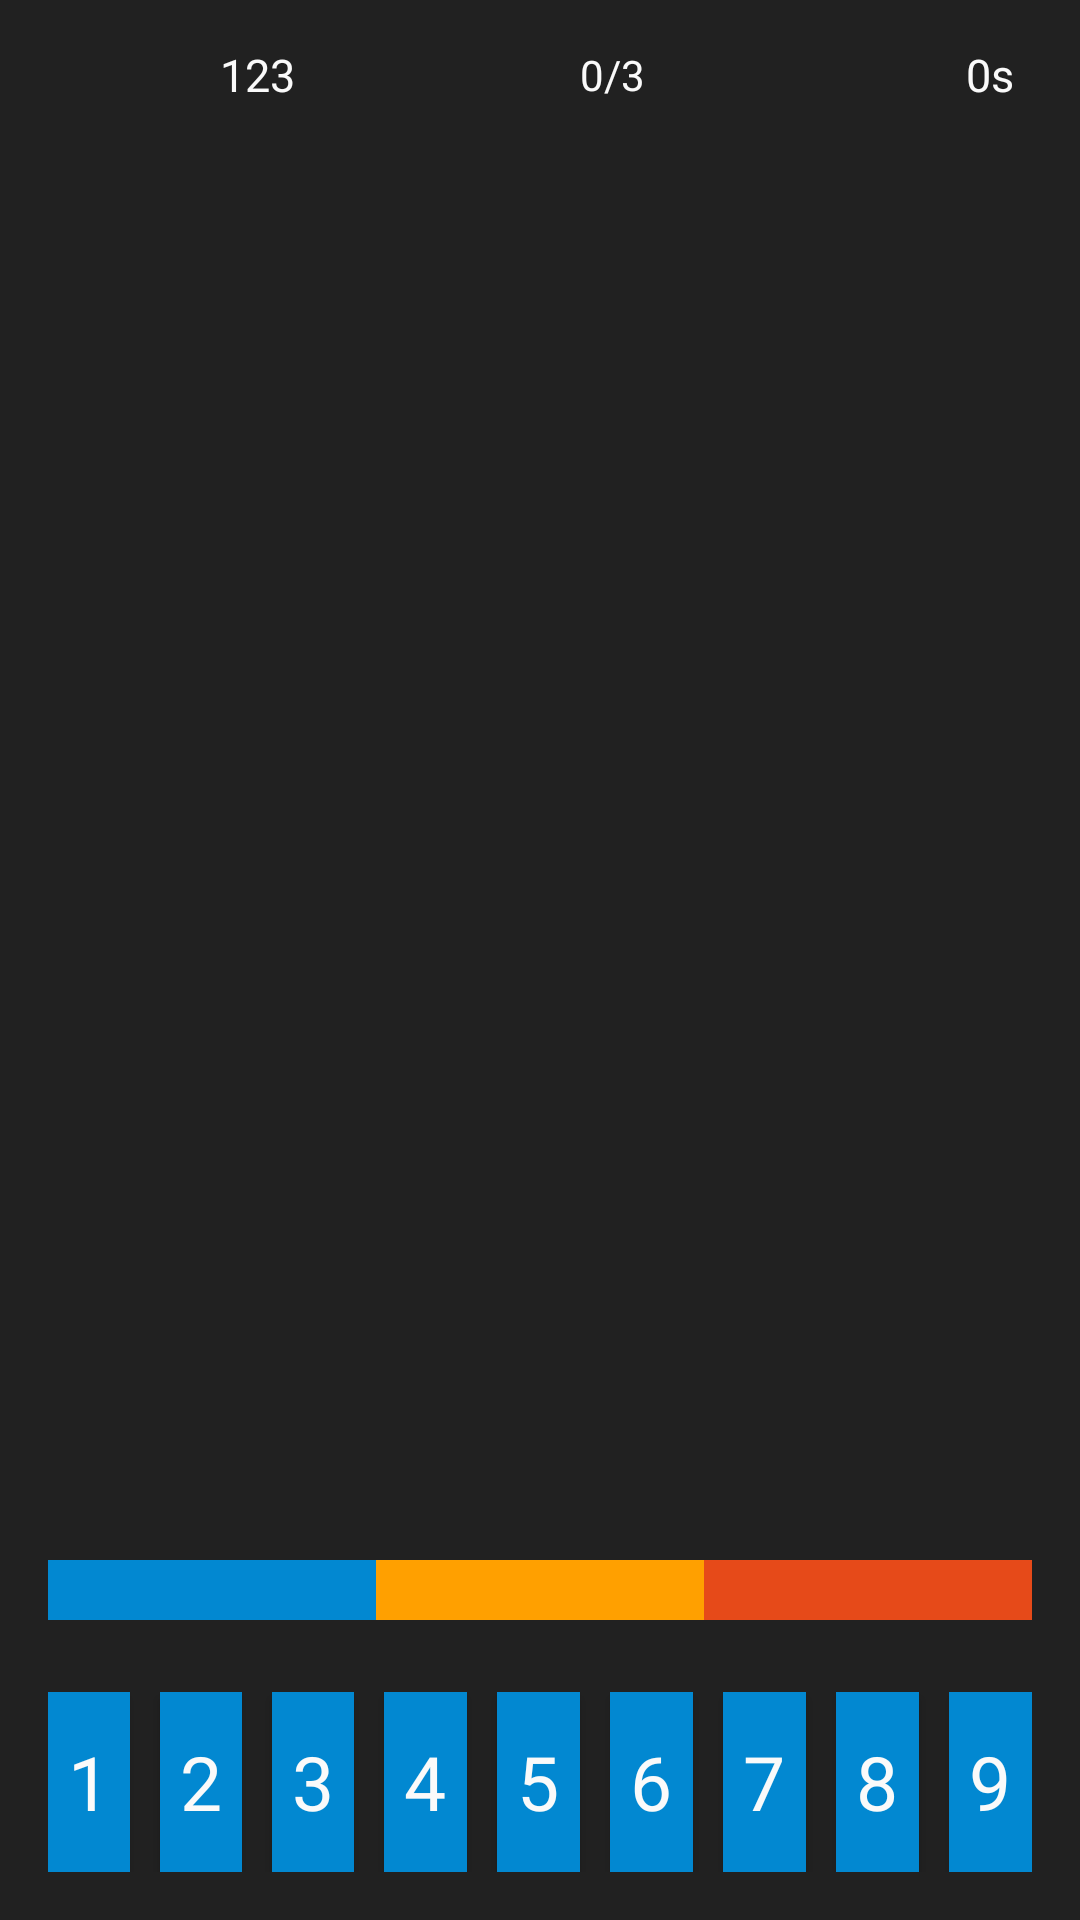

Android layout source for this screen:
<!-- AndroidManifest.xml: application theme Theme.AppCompat.DayNight.NoActionBar -->
<!-- res/layout/activity_single_player.xml -->
<?xml version="1.0" encoding="utf-8"?>
<androidx.constraintlayout.widget.ConstraintLayout xmlns:android="http://schemas.android.com/apk/res/android"
    xmlns:app="http://schemas.android.com/apk/res-auto"
    xmlns:tools="http://schemas.android.com/tools"
    android:id="@+id/ConstraintLayout"
    android:layout_width="match_parent"
    android:layout_height="match_parent"
    android:keepScreenOn="true"
    android:background="@color/colorBackground"
    tools:context=".M1_SinglePlayer.SinglePlayer">

    <LinearLayout
        android:id="@+id/TopMenu"
        android:layout_width="match_parent"
        android:layout_height="50sp"
        android:layout_marginBottom="8dp"
        android:animateLayoutChanges="true"
        app:layout_constraintBottom_toTopOf="@+id/flSudoku"
        app:layout_constraintEnd_toEndOf="parent"
        app:layout_constraintStart_toStartOf="parent"
        app:layout_constraintTop_toTopOf="parent">

        <ImageView
            android:id="@+id/ivTrophy"
            android:layout_width="wrap_content"
            android:layout_height="match_parent"
            android:layout_weight="1"
            android:padding="10sp"
            app:srcCompat="@drawable/ic_trophy" />

        <TextView
            android:id="@+id/tvPoints"
            android:layout_width="wrap_content"
            android:layout_height="match_parent"
            android:layout_weight="0"
            android:background="@color/colorBackground"
            android:fontFamily="@font/roboto"
            android:gravity="left|center_vertical"
            android:paddingLeft="10sp"
            android:paddingRight="10sp"
            android:text="123"
            android:textAlignment="viewStart"
            android:textColor="@color/colorWhite"
            android:textSize="15sp" />

        <ImageView
            android:id="@+id/ivErros"
            android:layout_width="wrap_content"
            android:layout_height="match_parent"
            android:layout_weight="1"
            android:padding="10sp"
            app:srcCompat="@drawable/ic_error" />

        <TextView
            android:id="@+id/tvErrors"
            android:layout_width="wrap_content"
            android:layout_height="match_parent"
            android:layout_weight="1"
            android:gravity="center"
            android:text="0/3"
            android:textAlignment="center"
            android:textColor="@color/colorWhite" />

        <ImageView
            android:id="@+id/imageView3"
            android:layout_width="wrap_content"
            android:layout_height="match_parent"
            android:layout_weight="1"
            android:padding="10sp"
            app:srcCompat="@drawable/ic_clock_circular_outline" />

        <TextView
            android:id="@+id/tvTime"
            android:layout_width="wrap_content"
            android:layout_height="match_parent"
            android:layout_weight="1"
            android:background="@color/colorBackground"
            android:fontFamily="@font/roboto"
            android:gravity="center"
            android:text="0s"
            android:textColor="@color/colorWhite"
            android:textSize="15sp" />

    </LinearLayout>

    <FrameLayout
        android:id="@+id/flSudoku"
        android:layout_width="0dp"
        android:layout_height="0dp"
        android:layout_marginStart="16dp"
        android:layout_marginTop="8dp"
        android:layout_marginEnd="16dp"
        android:layout_marginBottom="8dp"
        app:layout_constraintBottom_toTopOf="@+id/optionsLayout"
        app:layout_constraintEnd_toEndOf="parent"
        app:layout_constraintStart_toStartOf="parent"
        app:layout_constraintTop_toBottomOf="@+id/TopMenu">

    </FrameLayout>

    <LinearLayout
        android:id="@+id/optionsLayout"
        android:layout_width="match_parent"
        android:layout_height="wrap_content"
        android:layout_marginStart="16dp"
        android:layout_marginTop="8dp"
        android:layout_marginEnd="16dp"
        android:layout_marginBottom="16dp"
        android:orientation="horizontal"
        app:layout_constraintBottom_toTopOf="@+id/Numbers"
        app:layout_constraintEnd_toEndOf="parent"
        app:layout_constraintStart_toStartOf="parent"
        app:layout_constraintTop_toBottomOf="@+id/flSudoku">

        <ImageButton
            android:id="@+id/newGame"
            android:layout_width="wrap_content"
            android:layout_height="wrap_content"
            android:layout_weight="1"
            android:background="@color/colorBlue"
            android:padding="10sp"
            app:srcCompat="@drawable/ic_replay" />

        <ImageButton
            android:id="@+id/btnNotes"
            android:layout_width="wrap_content"
            android:layout_height="match_parent"
            android:layout_weight="1"
            android:background="@color/colorOrange"
            android:padding="10sp"
            app:srcCompat="@drawable/ic_pencil_edit_button" />

        <ImageButton
            android:id="@+id/btnDelete"
            android:layout_width="wrap_content"
            android:layout_height="match_parent"
            android:layout_weight="1"
            android:background="@color/colorRed"
            android:padding="10sp"
            app:srcCompat="@drawable/ic_rubber" />

    </LinearLayout>

    <LinearLayout
        android:id="@+id/Numbers"
        android:layout_width="match_parent"
        android:layout_height="wrap_content"
        android:layout_marginStart="16dp"
        android:layout_marginTop="8dp"
        android:layout_marginEnd="16dp"
        android:layout_marginBottom="16dp"
        android:animateLayoutChanges="true"
        android:gravity="center"
        android:orientation="horizontal"
        android:weightSum="9"
        app:layout_constraintBottom_toBottomOf="parent"
        app:layout_constraintEnd_toEndOf="parent"
        app:layout_constraintStart_toStartOf="parent"
        app:layout_constraintTop_toBottomOf="@+id/optionsLayout">

        <Button
            android:id="@+id/n1"
            style="@style/Widget.AppCompat.Button.Small"
            android:layout_width="0dp"
            android:layout_height="60dp"
            android:layout_marginRight="5sp"
            android:layout_weight="1"
            android:background="@color/colorBlue"
            android:fontFamily="@font/roboto"
            android:text="1"
            android:textColor="@color/colorWhite"
            android:textSize="25sp" />

        <Button
            android:id="@+id/n2"
            style="@style/Widget.AppCompat.Button.Small"
            android:layout_width="0dp"
            android:layout_height="60dp"
            android:layout_marginLeft="5sp"
            android:layout_marginRight="5sp"
            android:layout_weight="1"
            android:background="@color/colorBlue"
            android:fontFamily="@font/roboto"
            android:text="2"
            android:textColor="@color/colorWhite"
            android:textSize="25sp" />

        <Button
            android:id="@+id/n3"
            style="@style/Widget.AppCompat.Button.Small"
            android:layout_width="0dp"
            android:layout_height="60dp"
            android:layout_marginLeft="5sp"
            android:layout_marginRight="5sp"
            android:layout_weight="1"
            android:background="@color/colorBlue"
            android:fontFamily="@font/roboto"
            android:text="3"
            android:textColor="@color/colorWhite"
            android:textSize="25sp" />

        <Button
            android:id="@+id/n4"
            style="@style/Widget.AppCompat.Button.Small"
            android:layout_width="0dp"
            android:layout_height="60dp"
            android:layout_marginLeft="5sp"
            android:layout_marginRight="5sp"
            android:layout_weight="1"
            android:background="@color/colorBlue"
            android:fontFamily="@font/roboto"
            android:text="4"
            android:textColor="@color/colorWhite"
            android:textSize="25sp" />

        <Button
            android:id="@+id/n5"
            style="@style/Widget.AppCompat.Button.Small"
            android:layout_width="0dp"
            android:layout_height="60dp"
            android:layout_marginLeft="5sp"
            android:layout_marginRight="5sp"
            android:layout_weight="1"
            android:background="@color/colorBlue"
            android:fontFamily="@font/roboto"
            android:text="5"
            android:textAlignment="center"
            android:textColor="@color/colorWhite"
            android:textSize="25sp" />

        <Button
            android:id="@+id/n6"
            style="@style/Widget.AppCompat.Button.Small"
            android:layout_width="0dp"
            android:layout_height="60dp"
            android:layout_marginLeft="5sp"
            android:layout_marginRight="5sp"
            android:layout_weight="1"
            android:background="@color/colorBlue"
            android:fontFamily="@font/roboto"
            android:text="6"
            android:textColor="@color/colorWhite"
            android:textSize="25sp" />

        <Button
            android:id="@+id/n7"
            style="@style/Widget.AppCompat.Button.Small"
            android:layout_width="0dp"
            android:layout_height="60dp"
            android:layout_marginLeft="5sp"
            android:layout_marginRight="5sp"
            android:layout_weight="1"
            android:background="@color/colorBlue"
            android:fontFamily="@font/roboto"
            android:text="7"
            android:textColor="@color/colorWhite"
            android:textSize="25sp" />

        <Button
            android:id="@+id/n8"
            style="@style/Widget.AppCompat.Button.Small"
            android:layout_width="0dp"
            android:layout_height="60dp"
            android:layout_marginLeft="5sp"
            android:layout_marginRight="5sp"
            android:layout_weight="1"
            android:background="@color/colorBlue"
            android:fontFamily="@font/roboto"
            android:text="8"
            android:textColor="@color/colorWhite"
            android:textSize="25sp" />

        <Button
            android:id="@+id/n9"
            style="@style/Widget.AppCompat.Button.Small"
            android:layout_width="0dp"
            android:layout_height="60dp"
            android:layout_marginLeft="5sp"
            android:layout_weight="1"
            android:background="@color/colorBlue"
            android:fontFamily="@font/roboto"
            android:text="9"
            android:textColor="@color/colorWhite"
            android:textSize="25sp" />
    </LinearLayout>

</androidx.constraintlayout.widget.ConstraintLayout>
<!-- resources referenced by this layout -->
<resources>
  <color name="colorBackground">#212121</color>
  <color name="colorBlue">#0288d1</color>
  <color name="colorOrange">#ffa000</color>
  <color name="colorRed">#e64a19</color>
  <color name="colorWhite">#fafafa</color>
  <!-- drawable ic_clock_circular_outline (drawable) -->
  <vector android:height="30dp" android:viewportHeight="97.16"
      android:viewportWidth="97.16" android:width="30dp" xmlns:android="http://schemas.android.com/apk/res/android">
      <path android:fillColor="@color/colorWhite" android:pathData="M48.58,0C21.793,0 0,21.793 0,48.58s21.793,48.58 48.58,48.58s48.58,-21.793 48.58,-48.58S75.367,0 48.58,0zM48.58,86.823c-21.087,0 -38.244,-17.155 -38.244,-38.243S27.493,10.337 48.58,10.337S86.824,27.492 86.824,48.58S69.667,86.823 48.58,86.823z"/>
      <path android:fillColor="@color/colorWhite" android:pathData="M73.898,47.08H52.066V20.83c0,-2.209 -1.791,-4 -4,-4c-2.209,0 -4,1.791 -4,4v30.25c0,2.209 1.791,4 4,4h25.832c2.209,0 4,-1.791 4,-4S76.107,47.08 73.898,47.08z"/>
  </vector>
  <!-- drawable ic_error (drawable) -->
  <vector android:height="30dp" android:viewportHeight="28"
      android:viewportWidth="28" android:width="30dp" xmlns:android="http://schemas.android.com/apk/res/android">
      <path android:fillColor="@color/colorWhite" android:pathData="M28,22.398l-8.406,-8.398l8.406,-8.398l-5.602,-5.602l-8.398,8.402l-8.402,-8.402l-5.598,5.602l8.398,8.398l-8.398,8.398l5.598,5.602l8.402,-8.402l8.398,8.402z"/>
  </vector>
  <!-- drawable ic_pencil_edit_button (drawable) -->
  <vector android:height="30dp" android:viewportHeight="528.899"
      android:viewportWidth="528.899" android:width="30dp" xmlns:android="http://schemas.android.com/apk/res/android">
      <path android:fillColor="@color/colorWhite" android:pathData="M328.883,89.125l107.59,107.589l-272.34,272.34L56.604,361.465L328.883,89.125zM518.113,63.177l-47.981,-47.981c-18.543,-18.543 -48.653,-18.543 -67.259,0l-45.961,45.961l107.59,107.59l53.611,-53.611C532.495,100.753 532.495,77.559 518.113,63.177zM0.3,512.69c-1.958,8.812 5.998,16.708 14.811,14.565l119.891,-29.069L27.473,390.597L0.3,512.69z"/>
  </vector>
  <!-- drawable ic_replay (drawable) -->
  <vector android:height="30dp" android:viewportHeight="14.155"
      android:viewportWidth="14.155" android:width="30dp" xmlns:android="http://schemas.android.com/apk/res/android">
      <path android:fillColor="@color/colorWhite" android:pathData="M12.083,1.887c-0.795,-0.794 -1.73,-1.359 -2.727,-1.697v2.135c0.48,0.239 0.935,0.55 1.334,0.95c1.993,1.994 1.993,5.236 0,7.229c-1.993,1.99 -5.233,1.99 -7.229,0c-1.991,-1.995 -1.991,-5.235 0,-7.229C3.466,3.269 3.482,3.259 3.489,3.25h0.002l1.181,1.179L4.665,0.685L0.923,0.68l1.176,1.176C2.092,1.868 2.081,1.88 2.072,1.887c-2.763,2.762 -2.763,7.243 0,10.005c2.767,2.765 7.245,2.765 10.011,0C14.844,9.13 14.847,4.649 12.083,1.887z"/>
  </vector>
  <!-- drawable ic_rubber (drawable) -->
  <vector android:height="30dp" android:viewportHeight="360"
      android:viewportWidth="360" android:width="30dp" xmlns:android="http://schemas.android.com/apk/res/android">
      <path android:fillColor="@color/colorWhite" android:pathData="M348.994,102.946L250.04,3.993c-5.323,-5.323 -13.954,-5.324 -19.277,0l-153.7,153.701l118.23,118.23l153.701,-153.7C354.317,116.902 354.317,108.271 348.994,102.946z"/>
      <path android:fillColor="@color/colorWhite" android:pathData="M52.646,182.11l-41.64,41.64c-5.324,5.322 -5.324,13.953 0,19.275l98.954,98.957c5.323,5.322 13.954,5.32 19.277,0l41.639,-41.641L52.646,182.11z"/>
      <path android:fillColor="@color/colorWhite" android:pathData="M150.133,360l191.634,0l0,-28.051l-158.961,0z"/>
  </vector>
  <!-- drawable ic_trophy: vector/xml drawable (drawable, 3350 chars, omitted) -->
</resources>
